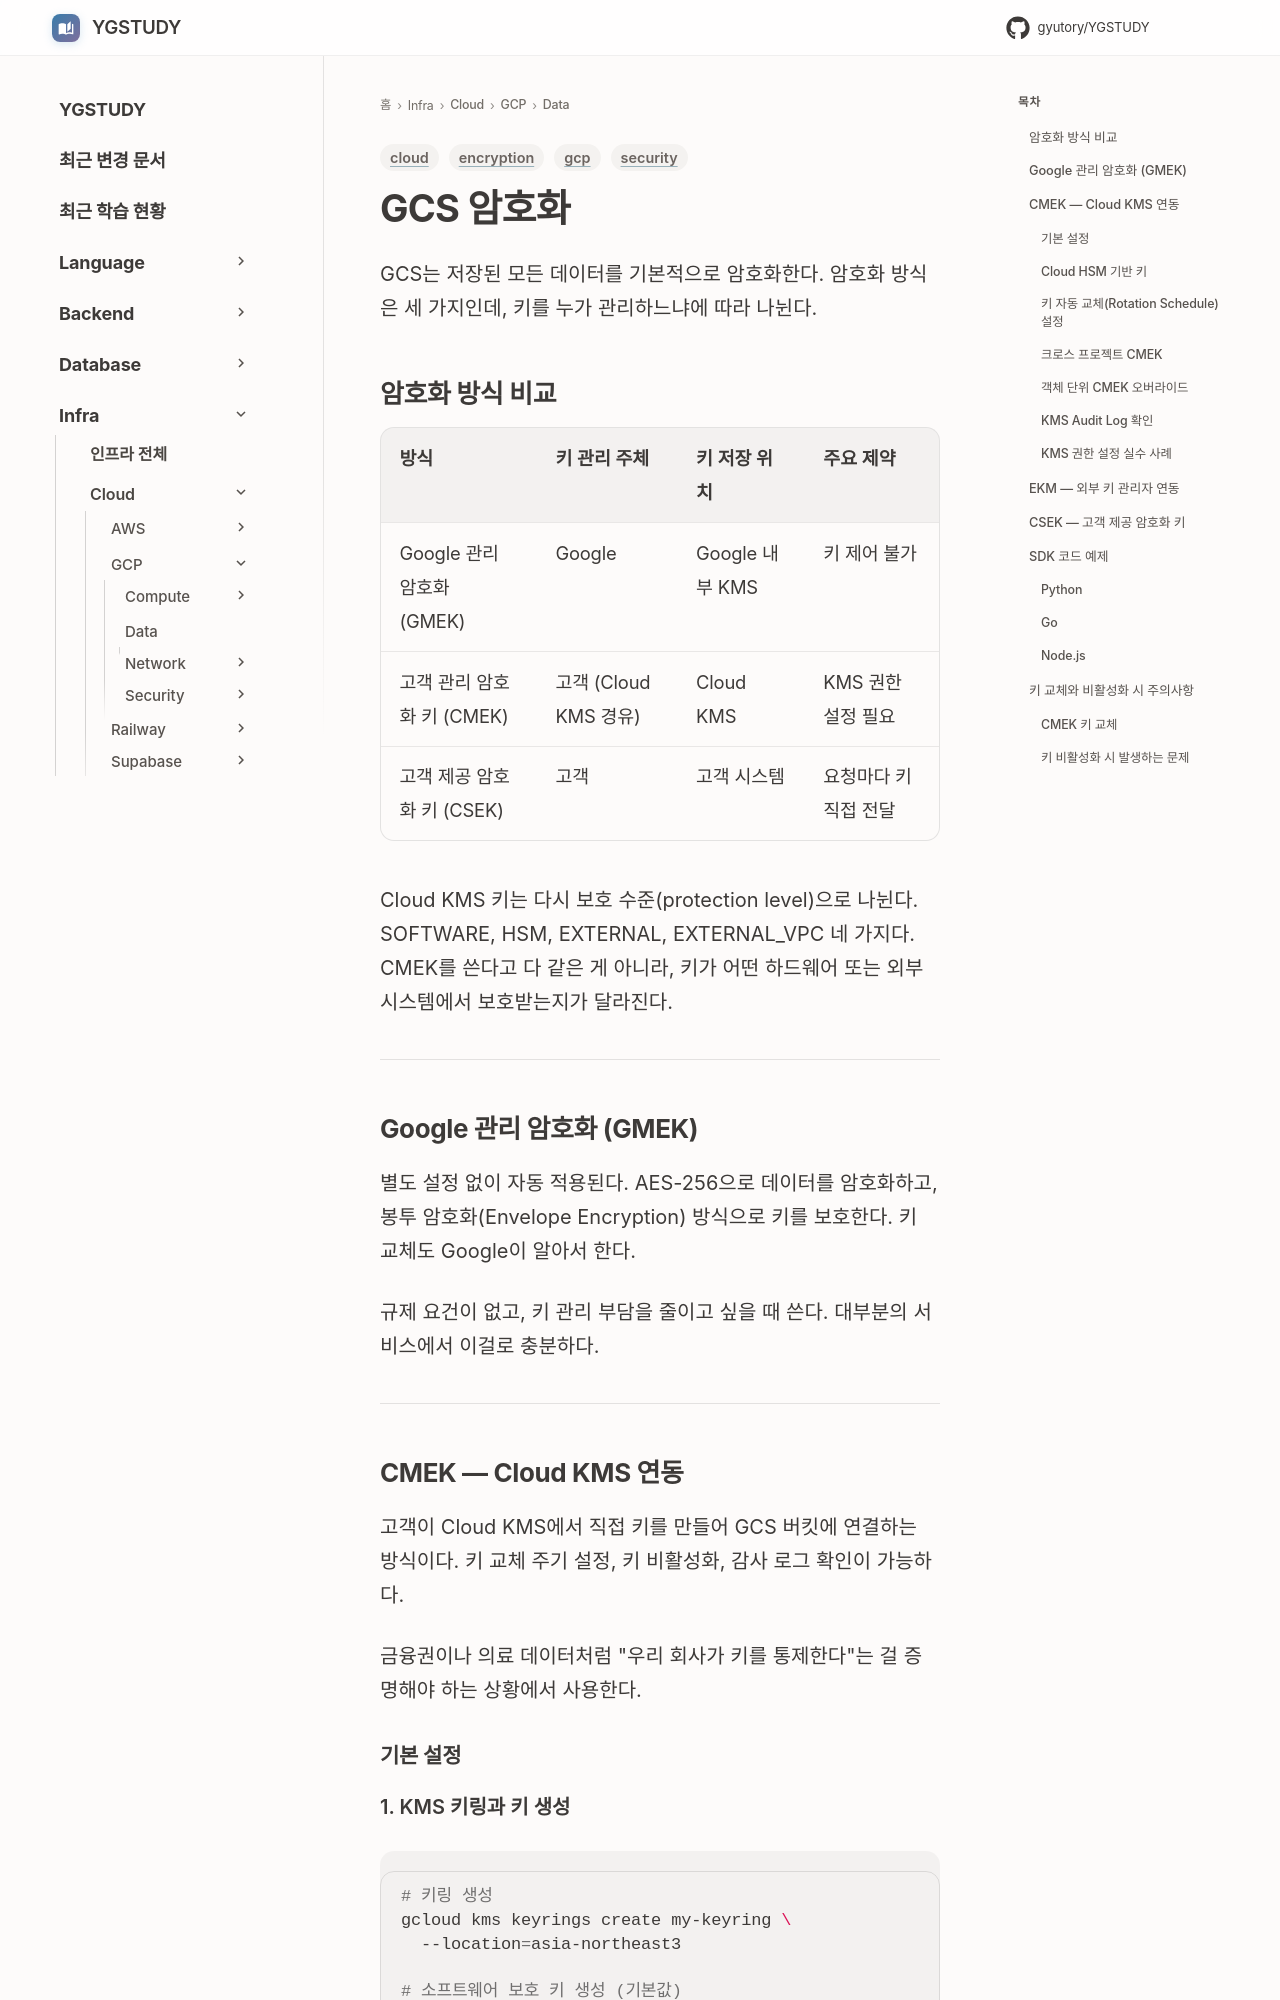

repository: GYUTORY/YGSTUDY · page: Cloud/GCP/Data/GCS_Encryption/index.html · generator: mkdocs

---
title: GCS 암호화 심화
tags: [gcp, encryption, security, cloud]
updated: 2026-07-27
---

# GCS 암호화

GCS는 저장된 모든 데이터를 기본적으로 암호화한다. 암호화 방식은 세 가지인데, 키를 누가 관리하느냐에 따라 나뉜다.

## 암호화 방식 비교

| 방식 | 키 관리 주체 | 키 저장 위치 | 주요 제약 |
|------|-------------|-------------|----------|
| Google 관리 암호화 (GMEK) | Google | Google 내부 KMS | 키 제어 불가 |
| 고객 관리 암호화 키 (CMEK) | 고객 (Cloud KMS 경유) | Cloud KMS | KMS 권한 설정 필요 |
| 고객 제공 암호화 키 (CSEK) | 고객 | 고객 시스템 | 요청마다 키 직접 전달 |

Cloud KMS 키는 다시 보호 수준(protection level)으로 나뉜다. SOFTWARE, HSM, EXTERNAL, EXTERNAL_VPC 네 가지다. CMEK를 쓴다고 다 같은 게 아니라, 키가 어떤 하드웨어 또는 외부 시스템에서 보호받는지가 달라진다.

---

## Google 관리 암호화 (GMEK)

별도 설정 없이 자동 적용된다. AES-256으로 데이터를 암호화하고, 봉투 암호화(Envelope Encryption) 방식으로 키를 보호한다. 키 교체도 Google이 알아서 한다.

규제 요건이 없고, 키 관리 부담을 줄이고 싶을 때 쓴다. 대부분의 서비스에서 이걸로 충분하다.

---

## CMEK — Cloud KMS 연동

고객이 Cloud KMS에서 직접 키를 만들어 GCS 버킷에 연결하는 방식이다. 키 교체 주기 설정, 키 비활성화, 감사 로그 확인이 가능하다.

금융권이나 의료 데이터처럼 "우리 회사가 키를 통제한다"는 걸 증명해야 하는 상황에서 사용한다.
